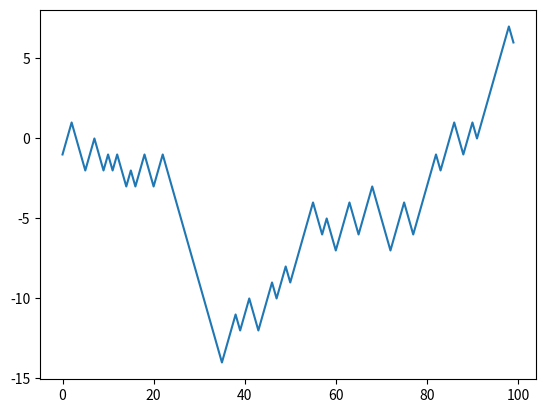

Source code (Python):
from random import seed
from random import random
from matplotlib import pyplot
print("1")
# Domo Closing Price Data
domo = [15.78, 17.030001, 16.700001, 17.1, 17.959999, 17.389999, 19.16, 18.299999, 18.469999, 18.200001, 17.67, 17.309999, 16.309999, 16.290001, 15.18, 14.41, 13.83, 13.15, 14.6, 16.18, 15.1, 15.56, 14.06, 13.65, 13.59, 13.34, 13.06, 13.97,
        13.28, 13.29, 13.41, 14.3, 14.84, 15.22, 14.62, 14.9, 14.53, 14.89, 17.559999, 15.26, 15.94, 16.610001, 16.01, 16.549999, 14.44, 14.55, 14.61, 14.09, 13.23, 12.25, 12.75, 14.35, 14.24, 14, 14.2, 12.79, 12.46, 12.78, 12.73, 12.82, 14.05, 14.21]

initial_point = 14.44

# create random walk
seed(1)
# creates empty list names random walk
random_walk = list()
# subtracts 1 if random between 0 and 1 is less than .5 and adds one if greater
random_walk.append(-1 if random() < 0.5 else 1)
# Repeats for 100 times
for i in range(1, 100):
    # calculates + or - 1
    movement = -1 if random() < 0.5 else 1
    # Adds to next value in the list
    value = random_walk[i-1] + movement
    # adds value to list
    random_walk.append(value)

# take difference
# creates empty list names diff
diff = list()

# sorts from 0 to length of list random_walk
for i in range(1, len(random_walk)):
    # finds difference between start and next
    value = random_walk[i] - random_walk[i - 1]
    # appends difference to diff list
    diff.append(value)

# line plot
# plot difference
# pyplot.plot(diff)
pyplot.plot(random_walk)
pyplot.show()
